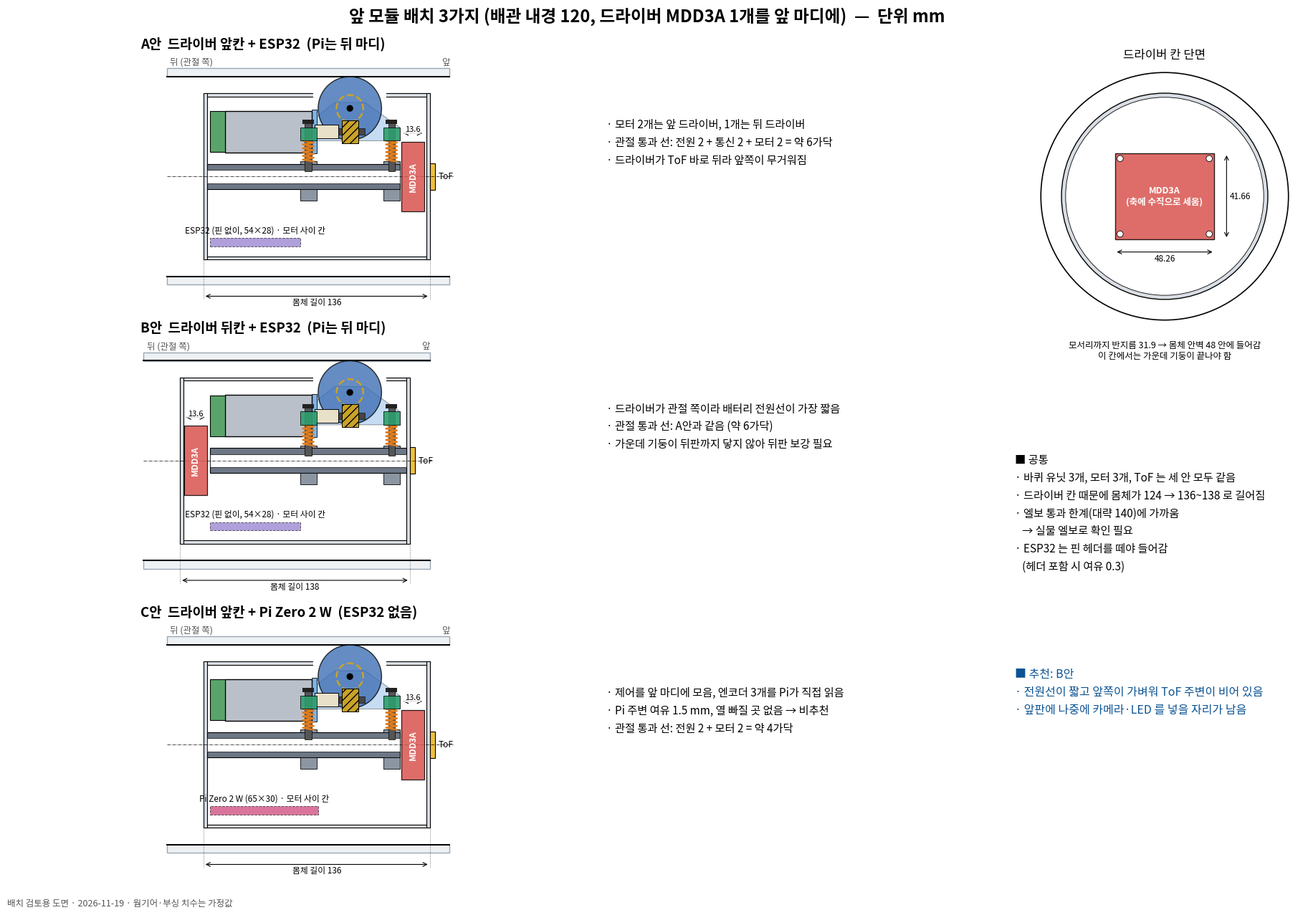

Reproduce this figure in Python. (Note: this script raises an exception after producing the figure.)
import numpy as np, math, sys
import matplotlib; matplotlib.use("Agg")
import matplotlib.pyplot as plt
from matplotlib.patches import Circle, Polygon, Rectangle
from matplotlib import font_manager as fm
FN='/usr/share/fonts/opentype/noto/NotoSansCJK-Regular.ttc'; fm.fontManager.addfont(FN)
plt.rcParams["font.family"]=fm.FontProperties(fname=FN).get_name(); plt.rcParams["axes.unicode_minus"]=False
C=dict(pipe="#9aa7b4",body="#d9dee4",col="#8c96a3",wheel="#3f6fb5",motor="#b9c0c9",spring="#e07b1a",rod="#555",ear="#2f9e6e",gear="#c9a227",pi="#c2185b",plate="#7fb3e6",hub="#e8e0c8",drv="#d9534f",esp="#7b5fc4",tof="#f0c040")
def dim(ax,p,q,txt,off=(0,0),ha="center",va="bottom",fs=8.5):
    ax.annotate("",xy=p,xytext=q,arrowprops=dict(arrowstyle="<->",lw=0.8,color="k"))
    ax.text((p[0]+q[0])/2+off[0],(p[1]+q[1])/2+off[1],txt,ha=ha,va=va,fontsize=fs,bbox=dict(fc="w",ec="none",pad=0.6,alpha=.85))
def lab(ax,xy,xt,txt,fs=8.5,ha="left"):
    ax.annotate(txt,xy=xy,xytext=xt,fontsize=fs,ha=ha,va="center",arrowprops=dict(arrowstyle="-",lw=0.7,color="#333"))
def unit_side(ax,d=0,seat=True):
    """one suspension unit, side view (z horizontal, y radial), travel d"""
    if seat:
        for z0 in (-30,20): ax.add_patch(Rectangle((z0,7.5),10,1.5,fc=C["col"],ec="k",lw=.6))
    ax.add_patch(Polygon(np.array([[-30,21.5],[30,21.5],[30,29.5],[9,44.5],[-9,44.5],[-20,36],[-20,29.5],[-30,29.5]])+[0,d],fc=C["plate"],ec="k",lw=.6,alpha=.45,zorder=3))
    ax.add_patch(Circle((0,40.95+d),19.05,fc=C["wheel"],ec="k",lw=1,alpha=.8,zorder=4))
    ax.add_patch(Circle((0,40.95+d),8,fc="none",ec=C["gear"],lw=1.8,ls="--",zorder=6)); ax.add_patch(Circle((0,40.95+d),2,fc="k",zorder=7))
    ax.add_patch(Rectangle((-5,20.15+d),10,13.6,fc=C["gear"],ec="k",lw=.7,hatch="///",zorder=6))
    ax.add_patch(Rectangle((-11,24.95+d),20,4,fc="#444",ec="k",lw=.4,zorder=5))
    ax.add_patch(Rectangle((-21,22.95+d),14,8,fc=C["hub"],ec="k",lw=.7,zorder=6))
    ax.add_patch(Rectangle((-23,14+d),3,26,fc=C["plate"],ec="k",lw=.6,zorder=5))
    ax.add_patch(Rectangle((-75,14.45+d),52,25,fc=C["motor"],ec="k",lw=1,zorder=5)); ax.add_patch(Rectangle((-84,14.75+d),9,24.4,fc="#5aa469",ec="k",lw=.8,zorder=5))
    for z in (-25,25):
        ax.add_patch(Rectangle((z-2,3),4,31,fc=C["rod"],ec="k",lw=.5,zorder=7))
        zz=np.linspace(9,21.5+d,12); ax.plot(z+3.25*np.array([(-1)**i for i in range(12)]),zz,color=C["spring"],lw=1.8,zorder=8)
        ax.add_patch(Rectangle((z-5,21.5+d),10,8,fc=C["ear"],ec="k",lw=.6,alpha=.9,zorder=8))
        ax.add_patch(Rectangle((z-3.5,31.5),7,2.5,fc="#222",zorder=8))
def unit_front(ax,d=0):
    ax.add_patch(Rectangle((-11,3),22,6,fc=C["col"],ec="k",lw=.6))
    ax.add_patch(Rectangle((-11.5,21.9+d),23,38.1,fc=C["wheel"],ec="k",lw=1,alpha=.85,zorder=5))
    ax.add_patch(Rectangle((-19.5,31.95+d),8,18,fc=C["hub"],ec="k",lw=.7,zorder=5))
    ax.add_patch(Rectangle((-22.5,34+d),2.5,10.5,fc=C["plate"],ec="k",lw=.7,zorder=5)); ax.add_patch(Rectangle((12,20+d),2.5,24.5,fc=C["plate"],ec="k",lw=.7,zorder=5))
    ax.add_patch(Rectangle((17,32.95+d),4,16,fc=C["gear"],ec="k",lw=.7,zorder=5))
    ax.plot([-24,22.5],[40.95+d]*2,color="k",lw=.8,ls="-.",zorder=6)
    ax.add_patch(Circle((19,26.95+d),12.5,fc=C["motor"],ec="k",lw=1,ls="--",alpha=.7,zorder=4)); ax.add_patch(Circle((19,26.95+d),6.8,fc=C["gear"],ec="k",lw=.6,hatch="///",alpha=.8,zorder=4))
    for xr in (6,-6):
        ax.add_patch(Rectangle((xr-2,3),4,31,fc=C["rod"],ec="k",lw=.5,zorder=7))
        zz=np.linspace(9,21.5+d,12); ax.plot(xr+3.25*np.array([(-1)**i for i in range(12)]),zz,color=C["spring"],lw=1.8,zorder=8)
        ax.add_patch(Rectangle((xr-5,21.5+d),10,8,fc=C["ear"],ec="k",lw=.6,alpha=.9,zorder=8)); ax.add_patch(Rectangle((xr-3.5,31.5),7,2.5,fc="#222",zorder=8))
def body_side(ax,zr,zf,col=(None,None),pipe=True):
    if pipe:
        for y0 in (60,-65): ax.add_patch(Rectangle((zr-22,y0),zf-zr+34,5,fc="#eef1f4",ec=C["pipe"]))
        ax.plot([zr-22,zf+12],[60,60],"k",lw=1.4); ax.plot([zr-22,zf+12],[-60,-60],"k",lw=1.4)
    for y0 in (48,-50): ax.add_patch(Rectangle((zr,y0),zf-zr,2,fc=C["body"],ec="k",lw=.8))
    ax.add_patch(Rectangle((zr,-50),2,100,fc=C["body"],ec="k",lw=.8)); ax.add_patch(Rectangle((zf-2,-50),2,100,fc=C["body"],ec="k",lw=.8))
    ax.add_patch(Rectangle((-22,47.5),44,3,fc="w",ec="none",zorder=2))
    c0,c1=col; ax.add_patch(Rectangle((c0,-7.5),c1-c0,15,fc="#6d7785",ec="k",lw=.8)); ax.add_patch(Rectangle((c0,-4),c1-c0,8,fc="w",ec="k",lw=.5))
    for z0 in (-30,20): ax.add_patch(Rectangle((z0,-14.5),10,7,fc=C["col"],ec="k",lw=.6))
    ax.plot([zr-22,zf+14],[0,0],color="k",lw=.5,ls="-.")
# ================= Figure 1: versions =================
V=[dict(t="A안  드라이버 앞칸 + ESP32  (Pi는 뒤 마디)",zr=-88,zf=48,col=(-86,30),drv=(31,44.6),brd=("ESP32 (핀 없이, 54×28)",C["esp"],54.3),
        note="· 모터 2개는 앞 드라이버, 1개는 뒤 드라이버\n· 관절 통과 선: 전원 2 + 통신 2 + 모터 2 = 약 6가닥\n· 드라이버가 ToF 바로 뒤라 앞쪽이 무거워짐"),
   dict(t="B안  드라이버 뒤칸 + ESP32  (Pi는 뒤 마디)",zr=-102,zf=36,col=(-84,34),drv=(-99.6,-86),brd=("ESP32 (핀 없이, 54×28)",C["esp"],54.3),
        note="· 드라이버가 관절 쪽이라 배터리 전원선이 가장 짧음\n· 관절 통과 선: A안과 같음 (약 6가닥)\n· 가운데 기둥이 뒤판까지 닿지 않아 뒤판 보강 필요"),
   dict(t="C안  드라이버 앞칸 + Pi Zero 2 W  (ESP32 없음)",zr=-88,zf=48,col=(-86,30),drv=(31,44.6),brd=("Pi Zero 2 W (65×30)",C["pi"],65),
        note="· 제어를 앞 마디에 모음, 엔코더 3개를 Pi가 직접 읽음\n· Pi 주변 여유 1.5 mm, 열 빠질 곳 없음 → 비추천\n· 관절 통과 선: 전원 2 + 모터 2 = 약 4가닥")]
fig=plt.figure(figsize=(19,13),dpi=105)
fig.suptitle("앞 모듈 배치 3가지 (배관 내경 120, 드라이버 MDD3A 1개를 앞 마디에)  —  단위 mm",fontsize=17,fontweight="bold",y=0.98)
for i,v in enumerate(V):
    ax=fig.add_axes([0.01,0.655-0.305*i,0.47,0.275]); ax.set_aspect("equal"); ax.axis("off")
    ax.set_title(v["t"],fontsize=13.5,loc="left",fontweight="bold")
    body_side(ax,v["zr"],v["zf"],v["col"]); unit_side(ax)
    z0,z1=v["drv"]; ax.add_patch(Rectangle((z0,-20.83),z1-z0,41.66,fc=C["drv"],ec="k",lw=.9,alpha=.85,zorder=6))
    ax.text((z0+z1)/2,0,"MDD3A",ha="center",va="center",rotation=90,fontsize=8.5,color="w",fontweight="bold",zorder=7)
    name,colr,L=v["brd"]; ax.add_patch(Rectangle((-84,-42),L,5,fc=colr,ec="k",lw=.7,ls="--",alpha=.6,zorder=6)); ax.text(-84+L/2,-35,name+" · 모터 사이 칸",ha="center",va="bottom",fontsize=8.5)
    ax.add_patch(Rectangle((v["zf"],-8),3,16,fc=C["tof"],ec="k",lw=.8)); ax.text(v["zf"]+5,0,"ToF",fontsize=8.5,va="center")
    dim(ax,(v["zr"],-72),(v["zf"],-72),f"몸체 길이 {v['zf']-v['zr']}",va="top",off=(0,-1))
    for z in (v["zr"],v["zf"]): ax.plot([z,z],[-50,-74],color="k",lw=.4,ls=":")
    dim(ax,(z0,26),(z1,26),"13.6",fs=8)
    ax.text(v["zr"]-20,66,"뒤 (관절 쪽)",fontsize=9,color="#555",ha="left",va="bottom"); ax.text(v["zf"]+12,66,"앞",fontsize=9,color="#555",ha="right",va="bottom")
    ax.set_xlim(-126,66); ax.set_ylim(-80,74)
    fig.text(0.47,0.86-0.305*i,v["note"],fontsize=11,va="top",linespacing=1.6)
# driver bay cross-section
ax=fig.add_axes([0.78,0.58,0.20,0.34]); ax.set_aspect("equal"); ax.axis("off"); ax.set_title("드라이버 칸 단면",fontsize=12)
ax.add_patch(Circle((0,0),60,fc="w",ec="k",lw=1.2)); ax.add_patch(Circle((0,0),50,fc=C["body"],ec="k")); ax.add_patch(Circle((0,0),48,fc="w",ec="k",lw=.6))
ax.add_patch(Rectangle((-24.13,-20.83),48.26,41.66,fc=C["drv"],ec="k",alpha=.85))
for sx in (-1,1):
    for sy in (-1,1): ax.add_patch(Circle((sx*21.59,sy*18.29),1.5,fc="w",ec="k",lw=.6))
dim(ax,(-24.13,-27),(24.13,-27),"48.26",va="top",off=(0,-1)); dim(ax,(30,-20.83),(30,20.83),"41.66",ha="left",va="center",off=(1.5,0))
ax.text(0,0,"MDD3A\n(축에 수직으로 세움)",ha="center",va="center",fontsize=9,color="w",fontweight="bold")
ax.text(0,-70,"모서리까지 반지름 31.9 → 몸체 안벽 48 안에 들어감\n이 칸에서는 가운데 기둥이 끝나야 함",ha="center",va="top",fontsize=9)
ax.set_xlim(-66,66); ax.set_ylim(-88,64)
fig.text(0.77,0.50,"■ 공통\n· 바퀴 유닛 3개, 모터 3개, ToF 는 세 안 모두 같음\n· 드라이버 칸 때문에 몸체가 124 → 136~138 로 길어짐\n· 엘보 통과 한계(대략 140)에 가까움\n   → 실물 엘보로 확인 필요\n· ESP32 는 핀 헤더를 떼야 들어감\n   (헤더 포함 시 여유 0.3)",fontsize=11,va="top",linespacing=1.6)
fig.text(0.77,0.27,"■ 추천: B안\n· 전원선이 짧고 앞쪽이 가벼워 ToF 주변이 비어 있음\n· 앞판에 나중에 카메라·LED 를 넣을 자리가 남음",fontsize=11.5,va="top",linespacing=1.6,color="#0b5394")
fig.text(0.03,0.015,"배치 검토용 도면 · 2026-11-19 · 웜기어·부싱 치수는 가정값",fontsize=9,color="#555")
fig.savefig(sys.argv[1])
# ================= Figure 2: suspension unit =================
fig=plt.figure(figsize=(19,11.5),dpi=105)
fig.suptitle("서스펜션 바퀴 유닛 (1개 단독)  —  단위 mm",fontsize=17,fontweight="bold",y=0.975)
ax=fig.add_axes([0.005,0.06,0.32,0.86]); ax.set_aspect("equal"); ax.axis("off"); ax.set_title("① 앞에서 본 모습 (설치 상태)",fontsize=13,loc="left")
th=np.linspace(math.radians(60),math.radians(120),60); ax.fill_between(60*np.cos(th),60*np.sin(th),66*np.sin(th)+0*th+ (66-60)*0,color="#eef1f4"); ax.plot(60*np.cos(th),60*np.sin(th),"k",lw=1.4)
ax.add_patch(Circle((0,0),7.5,fc="#6d7785",ec="k")); ax.add_patch(Circle((0,0),4,fc="w",ec="k",lw=.6)); unit_front(ax)
dim(ax,(-11.5,66),(11.5,66),"바퀴 폭 23"); dim(ax,(-27,21.9),(-27,60),"Ø38.1",ha="right",va="center",off=(-1,14)); ax.plot([-29,-11.5],[21.9,21.9],"k",lw=.4,ls=":"); ax.plot([-29,-5],[60,60],"k",lw=.4,ls=":")
dim(ax,(-6,-12),(6,-12),"봉 간격 12 (좌우)",va="top",off=(0,-1)); dim(ax,(0,-22),(19,-22),"모터 옆으로 19",va="top",off=(0,-1)); ax.plot([19,19],[26.95,-24],"k",lw=.4,ls=":"); ax.plot([0,0],[0,-24],"k",lw=.4,ls=":")
dim(ax,(40,26.95),(40,40.95),"축간 14",ha="left",va="center",off=(1.5,0)); ax.plot([19,42],[26.95,26.95],"k",lw=.4,ls=":"); ax.plot([20,42],[40.95,40.95],"k",lw=.4,ls=":")
lab(ax,(-15.5,45),(-32,50),"허브",ha="right"); lab(ax,(19,46),(32,58),"웜휠"); lab(ax,(24,20),(34,10),"모터 Ø25\n(안쪽 빗금 = 웜)")
lab(ax,(-21.2,36),(-32,36),"축 지지판",ha="right"); lab(ax,(-9,25),(-32,25),"슬라이더\n(부싱)",ha="right"); lab(ax,(-9,15),(-32,13),"스프링 C202",ha="right"); lab(ax,(-8,5),(-32,2),"받침 블록",ha="right")
lab(ax,(4,-4),(26,-8),"가운데 기둥"); ax.text(0,72,"배관 벽 (내경 120)",ha="center",fontsize=9)
ax.set_xlim(-50,52); ax.set_ylim(-34,78)
ax=fig.add_axes([0.33,0.42,0.40,0.48]); ax.set_aspect("equal"); ax.axis("off"); ax.set_title("② 옆에서 본 모습 (설치 상태, 왼쪽이 뒤)",fontsize=13,loc="left")
ax.add_patch(Rectangle((-96,60),136,5,fc="#eef1f4",ec=C["pipe"])); ax.plot([-96,40],[60,60],"k",lw=1.4)
ax.add_patch(Rectangle((-96,-7.5),136,15,fc="#6d7785",ec="k",lw=.8)); ax.add_patch(Rectangle((-96,-4),136,8,fc="w",ec="k",lw=.5)); unit_side(ax)
dim(ax,(-25,-14),(25,-14),"가이드봉 간격 50 (앞뒤)",va="top",off=(0,-1)); 
for z in (-25,25): ax.plot([z,z],[3,-16],"k",lw=.4,ls=":")
dim(ax,(-84,46),(-23,46),"모터 61"); dim(ax,(-23,52),(0,52),"23"); ax.plot([-23,-23],[40,54],"k",lw=.4,ls=":"); ax.plot([-84,-84],[39,48],"k",lw=.4,ls=":")
dim(ax,(48,3),(48,34),"봉 길이 31\n(6은 블록에 박힘)",ha="left",va="center",off=(1.5,0)); ax.plot([27,50],[34,34],"k",lw=.4,ls=":"); ax.plot([27,50],[3,3],"k",lw=.4,ls=":")
dim(ax,(36,9),(36,21.5),"12.5",ha="left",va="center",off=(1,0),fs=8)
lab(ax,(0,22),(8,-26),"웜 (Ø4 봉에 고정)"); lab(ax,(-14,24),(-30,-18),"축 연장 슬리브",ha="right"); lab(ax,(-21.5,16),(-56,-26),"모터 고정판",ha="right")
lab(ax,(25,32.7),(52,46),"스토퍼"); lab(ax,(-80,27),(-104,40),"엔코더\n(내장)",ha="right"); lab(ax,(12,52),(30,72),"옴니휠 Ø38.1")
ax.set_xlim(-124,84); ax.set_ylim(-36,78)
st=[(2,"바깥쪽 끝 (+2)\n엘보 등 내경이 넓은 곳","스프링 14.5 · 바퀴당 약 4.5 N",62),(0,"설치 상태 (내경 120)","스프링 12.5 · 바퀴당 약 9.9 N",60),(-3.4,"가장 눌린 상태 (−3.4)","스프링 9.1 (한계) · 바퀴당 약 19.5 N",56.6)]
for i,(d,t,s,wall) in enumerate(st):
    ax=fig.add_axes([0.33+0.135*i,0.07,0.13,0.30]); ax.set_aspect("equal"); ax.axis("off"); ax.set_title(t,fontsize=10.5)
    ax.add_patch(Rectangle((-34,wall),68,4,fc="#eef1f4",ec=C["pipe"])); ax.plot([-34,34],[wall,wall],"k",lw=1.4)
    ax.add_patch(Rectangle((-34,-7.5),68,15,fc="#6d7785",ec="k",lw=.8)); unit_side(ax,d)
    ax.text(0,-12,s,ha="center",va="top",fontsize=9); ax.set_xlim(-36,36); ax.set_ylim(-22,68)
fig.text(0.33,0.395,"③ 스프링이 움직이는 범위 (모터는 일부만 보임)",fontsize=13)
fig.text(0.755,0.90,"■ 유닛 1개의 부품\n\n구매해 둔 것\n· 옴니휠 NX-14166 ×1\n· 모터 FIT0521 ×1\n· 가이드봉 Ø4 (31 로 절단) ×2\n· 부싱 안지름 4 ×2\n· 스프링 C202 ×2\n\n새로 필요한 것\n· 웜 + 웜휠 1세트 (모듈 0.8, 20T 가정)\n· 바퀴 축: Ø4 봉 약 43\n· 웜 축: Ø4 봉 약 21\n· 축 베어링 4×7 ×2~3\n\n3D 프린팅\n· 슬라이더 (축 지지판·모터 고정판 일체)\n· 허브 (M2×4, PCD 12)\n· 축 연장 슬리브\n· 받침 블록 (기둥에 고정, 3유닛 공용)\n\n■ 움직이는 것 / 고정된 것\n· 움직임: 슬라이더·바퀴·웜기어·모터\n· 고정: 기둥·받침 블록·가이드봉·스토퍼\n\n■ 확인 필요\n· C202 안지름 > 4 인지\n· 부싱 바깥지름·길이 (Ø7×8 가정)",fontsize=10.5,va="top",linespacing=1.5)
fig.text(0.02,0.02,"배치 검토용 도면 · 2026-11-19 · 웜기어·부싱 치수는 가정값",fontsize=9,color="#555")
fig.savefig(sys.argv[2])
